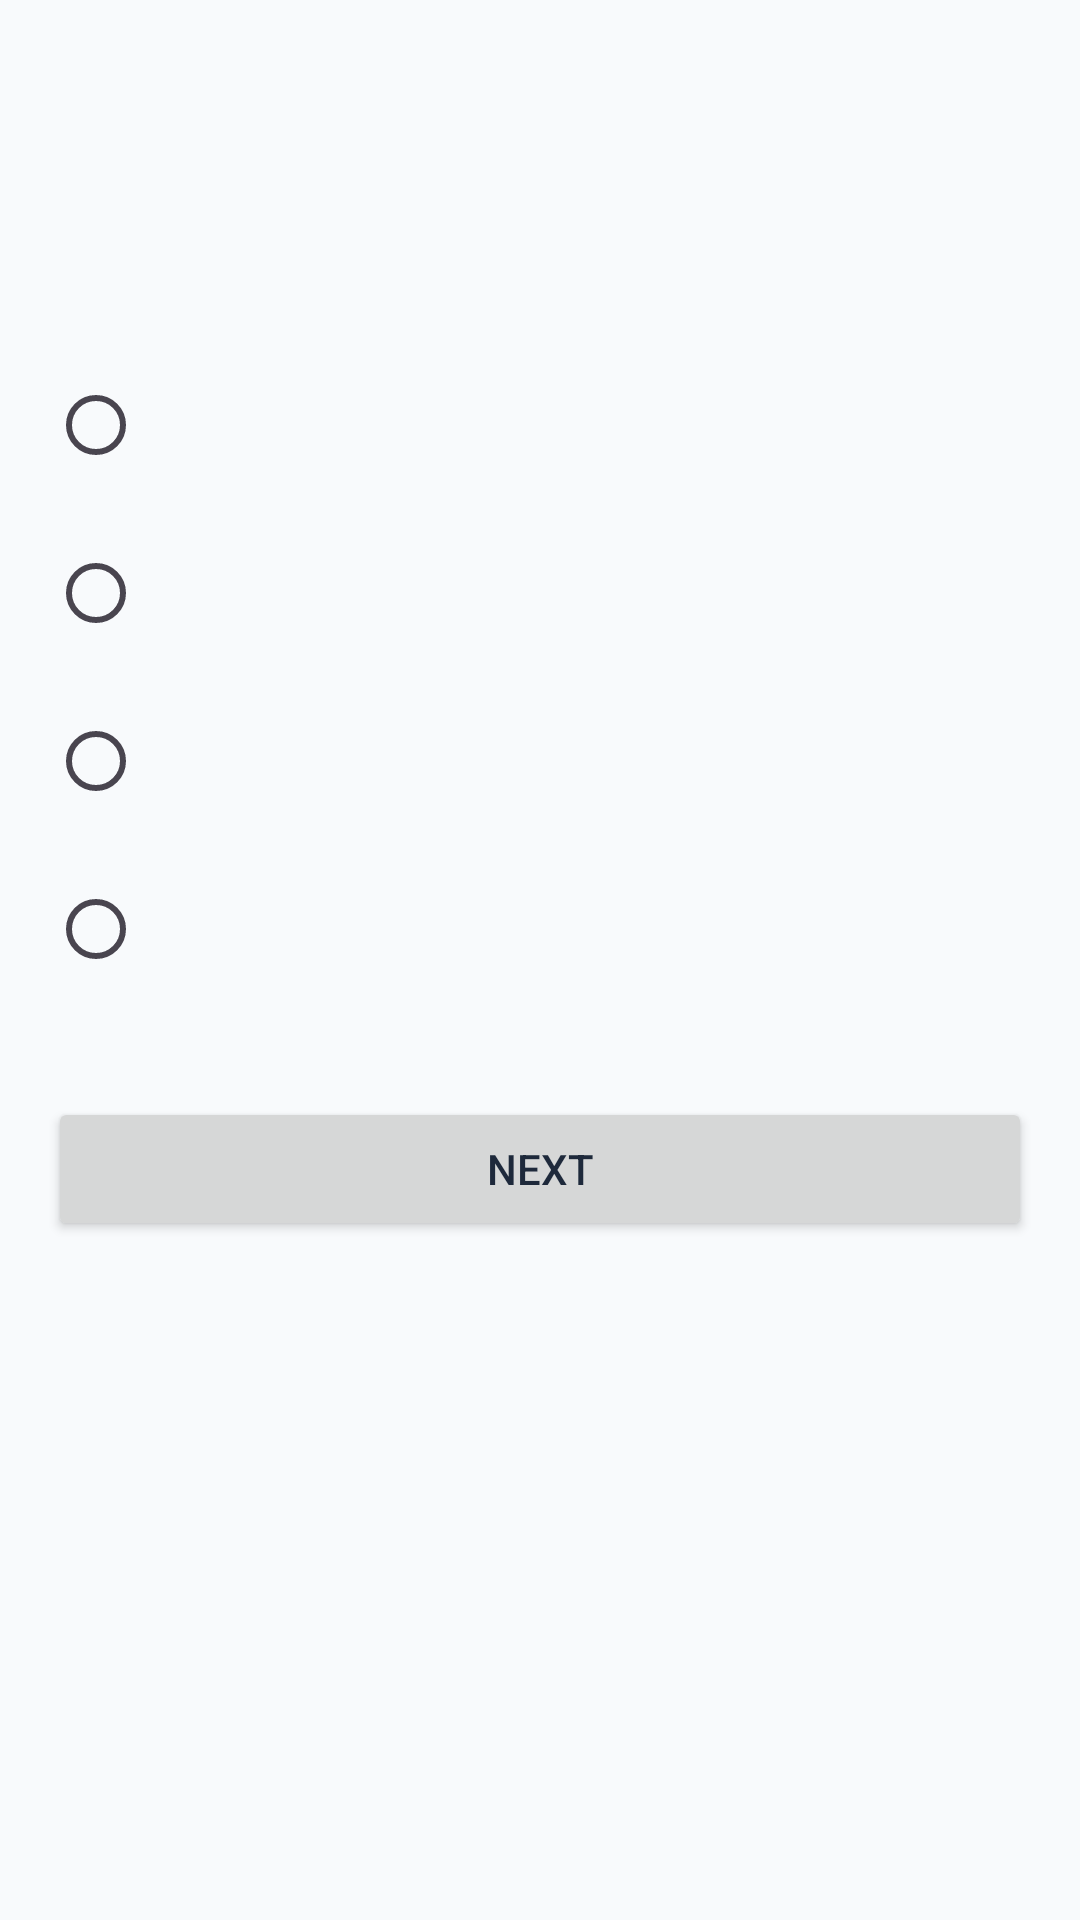

Here is an Android app screen rendered from its layout file. Give the layout XML and the strings, colors and styles it references.
<!-- AndroidManifest.xml: application theme Theme.Myproj -->
<!-- res/layout/activity_quiz.xml -->
<?xml version="1.0" encoding="utf-8"?>
<LinearLayout xmlns:android="http://schemas.android.com/apk/res/android"
    xmlns:app="http://schemas.android.com/apk/res-auto"
    xmlns:tools="http://schemas.android.com/tools"
    android:layout_width="match_parent"
    android:layout_height="match_parent"
    android:orientation="vertical"
    android:padding="16dp"
    tools:context=".QuizActivity">

    <TextView
        android:id="@+id/tv_question_counter"
        android:layout_width="wrap_content"
        android:layout_height="wrap_content"
        android:layout_gravity="center_horizontal"
        android:textSize="18sp"
        android:textStyle="bold"
        tools:text="Question 1 of 5" />

    <TextView
        android:id="@+id/tv_question"
        android:layout_width="match_parent"
        android:layout_height="wrap_content"
        android:layout_marginTop="24dp"
        android:gravity="center"
        android:textSize="22sp"
        tools:text="What is the main building block of Android UI?" />

    <RadioGroup
        android:id="@+id/rg_options"
        android:layout_width="match_parent"
        android:layout_height="wrap_content"
        android:layout_marginTop="24dp">

        <RadioButton
            android:id="@+id/rb_option1"
            android:layout_width="match_parent"
            android:layout_height="wrap_content"
            android:layout_marginBottom="8dp"
            android:textSize="18sp"
            tools:text="View" />

        <RadioButton
            android:id="@+id/rb_option2"
            android:layout_width="match_parent"
            android:layout_height="wrap_content"
            android:layout_marginBottom="8dp"
            android:textSize="18sp"
            tools:text="Activity" />

        <RadioButton
            android:id="@+id/rb_option3"
            android:layout_width="match_parent"
            android:layout_height="wrap_content"
            android:layout_marginBottom="8dp"
            android:textSize="18sp"
            tools:text="Intent" />

        <RadioButton
            android:id="@+id/rb_option4"
            android:layout_width="match_parent"
            android:layout_height="wrap_content"
            android:textSize="18sp"
            tools:text="ContentProvider" />
    </RadioGroup>

    <Button
        android:id="@+id/btn_next_question"
        android:layout_width="match_parent"
        android:layout_height="wrap_content"
        android:layout_marginTop="32dp"
        android:text="Next" />

</LinearLayout>
<!-- resources referenced by this layout -->
<resources>
  <style name="Theme.Myproj" parent="Base.Theme.Myproj" />
  <style name="Base.Theme.Myproj" parent="Theme.Material3.DayNight.NoActionBar">
          
          <item name="colorPrimary">@color/primary</item>
          <item name="colorPrimaryDark">@color/primary_dark</item>
          <item name="colorAccent">@color/accent</item>
          <item name="android:windowBackground">@color/background</item>
          <item name="android:textColor">@color/text_primary</item>
      </style>
  <color name="primary">#6366f1</color>
  <color name="primary_dark">#4f46e5</color>
  <color name="accent">#d946ef</color>
  <color name="background">#f8fafc</color>
  <color name="text_primary">#1e293b</color>
</resources>
